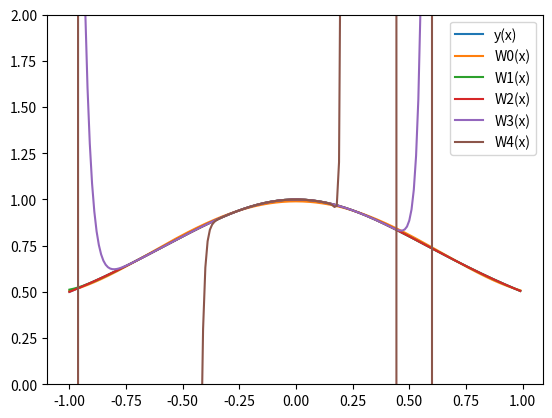

Reproduce this figure in Python.
import numpy as np
import matplotlib.pyplot as mpl
from math import cos, pi

n = [5, 10, 20, 50, 100]  # ilosc wezlow interpolacji

#
# flaga_funkcji == 1  ->  funkcja y(x)
# flaga_funkcji != 1  ->  funkcja y'(x)
# flaga_wezla == 1  ->  rozklad z przykladu a
# flaga_wezla != 1  ->  rozklad z przykladu b
#

flaga_funkcji = 2
flaga_wezla = 2


def wielomian(a, b, c, _n):
	q = np.poly1d([0])
	for i in range(_n):
		licznik = np.poly1d([1])
		mianownik = 1.
		for j in range(_n):
			if i != j:
				licznik = np.polymul(licznik, c[j])
				mianownik *= (a[i] - a[j])
		q = np.polyadd(q, np.polymul(np.poly1d([b[i] / mianownik]), licznik))
	return q


def wypelnij(_n):
	a = np.array([], dtype=np.float64)
	b = np.array([], dtype=np.float64)
	c = []
	for i in range(_n):
		a = np.append(a, wezel(i, _n))
		b = np.append(b, funkcja(a[i]))
		c.append(np.poly1d([1, -a[i]], variable='x'))
	return a, b, c


def funkcja(a):
	if flaga_funkcji == 1:
		return 1 / (1 + 25 * a * a)
	return 1 / (1 + a * a)


def wezel(m, _n):
	if flaga_wezla == 1:
		return - 1 + 2 * m / _n
	return cos(pi * (2 * m + 1) / (2 * (_n + 1)))


# x - zbior wezlow interpolacji
# y - zbior wartosci funkcji w kolejnych wezlach interpolacji
# p - zbior pierwiastkow wielomianu (x-x_i)

x, y, p = wypelnij(n[0])
W0 = wielomian(x, y, p, n[0])
x, y, p = wypelnij(n[1])
W1 = wielomian(x, y, p, n[1])
x, y, p = wypelnij(n[2])
W2 = wielomian(x, y, p, n[2])
x, y, p = wypelnij(n[3])
W3 = wielomian(x, y, p, n[3])
x, y, p = wypelnij(n[4])
W4 = wielomian(x, y, p, n[4])

x = np.array([], dtype=np.float64)
for k in np.arange(-1, 1, 0.01):
	x = np.append(x, k)

mpl.ylim([0, 2])
mpl.plot(x, funkcja(x), label='y(x)')
mpl.plot(x, W0(x), label='W0(x)')
mpl.plot(x, W1(x), label='W1(x)')
mpl.plot(x, W2(x), label='W2(x)')
mpl.plot(x, W3(x), label='W3(x)')
mpl.plot(x, W4(x), label='W4(x)')
mpl.legend()
mpl.show()
